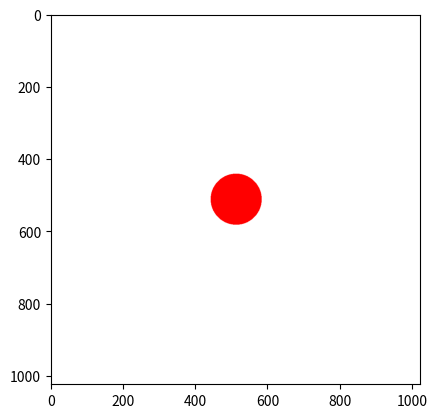

The matplotlib source for this figure:
import numpy as np
from matplotlib import pyplot as plt

img = np.zeros((1024, 1024, 3), dtype=np.uint8)
img[:, :, :] = 255

a, b, _ = img.shape
x, y = a / 2, b / 2

red = np.array([255, 0, 0])

for i in range(a):
    for j in range(b):
        if (x - i) ** 2 + (x - j) ** 2 < 5000:
            img[i, j] = red

fig, ax = plt.subplots()
ax.imshow(img)
plt.show()

